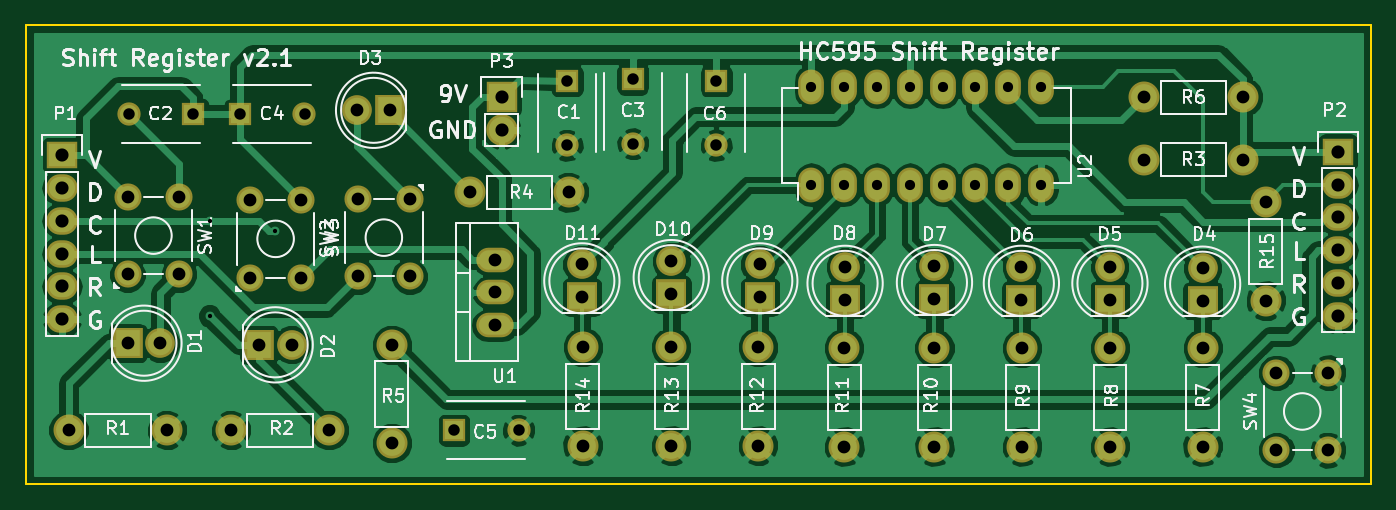
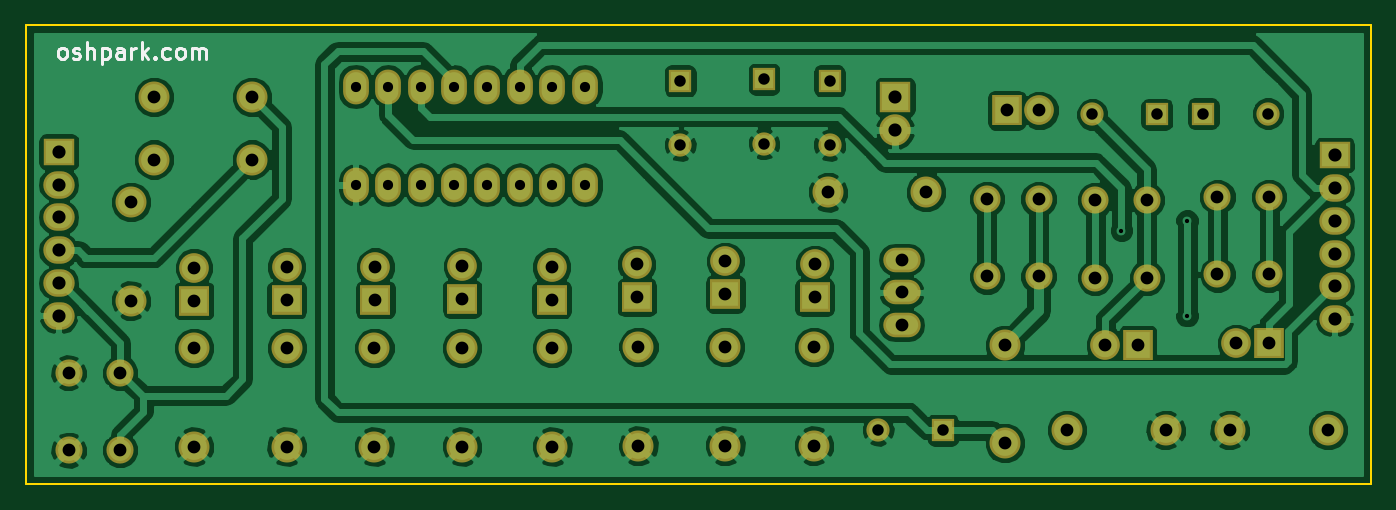
Circuit board: 8 layer files. Board 104.1 x 35.6 mm.
- bottom_copper: shift-register-demo-v2-B.Cu.gbl (126353 bytes)
- bottom_mask: shift-register-demo-v2-B.Mask.gbs (3713 bytes)
- bottom_silk: shift-register-demo-v2-B.SilkS.gbo (3740 bytes)
- outline: shift-register-demo-v2-Edge.Cuts.gm1 (540 bytes)
- top_copper: shift-register-demo-v2-F.Cu.gtl (106974 bytes)
- top_mask: shift-register-demo-v2-F.Mask.gts (3713 bytes)
- top_silk: shift-register-demo-v2-F.SilkS.gto (55007 bytes)
- drill: shift-register-demo-v2.drl (1911 bytes)

=== bottom_copper: shift-register-demo-v2-B.Cu.gbl (126353 bytes, source omitted) ===
=== bottom_mask: shift-register-demo-v2-B.Mask.gbs ===
G04 #@! TF.FileFunction,Soldermask,Bot*
%FSLAX46Y46*%
G04 Gerber Fmt 4.6, Leading zero omitted, Abs format (unit mm)*
G04 Created by KiCad (PCBNEW 4.0.1-3.201512221402+6198~38~ubuntu14.04.1-stable) date Fri 19 Feb 2016 12:40:45 PM PST*
%MOMM*%
G01*
G04 APERTURE LIST*
%ADD10C,0.100000*%
%ADD11C,2.100000*%
%ADD12R,2.300000X2.400000*%
%ADD13C,2.300000*%
%ADD14R,1.800000X1.800000*%
%ADD15C,1.800000*%
%ADD16R,2.400000X2.300000*%
%ADD17C,2.398980*%
%ADD18O,2.899360X1.901140*%
%ADD19O,2.000000X2.700000*%
%ADD20R,2.432000X2.432000*%
%ADD21O,2.432000X2.432000*%
%ADD22R,2.432000X2.127200*%
%ADD23O,2.432000X2.127200*%
G04 APERTURE END LIST*
D10*
D11*
X83630000Y-101084900D03*
X83630000Y-95084900D03*
X87630000Y-101084900D03*
X87630000Y-95084900D03*
X79247500Y-95180900D03*
X79247500Y-101180900D03*
X75247500Y-95180900D03*
X75247500Y-101180900D03*
D12*
X86106000Y-88226900D03*
D13*
X83566000Y-88226900D03*
D14*
X99822000Y-85940900D03*
D15*
X99822000Y-90940900D03*
D16*
X100965000Y-102704900D03*
D13*
X100965000Y-100164900D03*
D14*
X70866000Y-88480900D03*
D15*
X65866000Y-88480900D03*
D14*
X104902000Y-85813900D03*
D15*
X104902000Y-90813900D03*
D14*
X74485500Y-88544400D03*
D15*
X79485500Y-88544400D03*
D14*
X91059000Y-112991900D03*
D15*
X96059000Y-112991900D03*
D14*
X111379000Y-85940900D03*
D15*
X111379000Y-90940900D03*
D12*
X65786000Y-106260900D03*
D13*
X68326000Y-106260900D03*
D12*
X75946000Y-106387900D03*
D13*
X78486000Y-106387900D03*
D16*
X149034500Y-102958900D03*
D13*
X149034500Y-100418900D03*
D16*
X141859000Y-102895400D03*
D13*
X141859000Y-100355400D03*
D16*
X135001000Y-102895400D03*
D13*
X135001000Y-100355400D03*
D16*
X128270000Y-102831900D03*
D13*
X128270000Y-100291900D03*
D16*
X121348500Y-102895400D03*
D13*
X121348500Y-100355400D03*
D16*
X114744500Y-102704900D03*
D13*
X114744500Y-100164900D03*
D16*
X107886500Y-102450900D03*
D13*
X107886500Y-99910900D03*
D17*
X68834000Y-112991900D03*
X61214000Y-112991900D03*
X73787000Y-112991900D03*
X81407000Y-112991900D03*
X144526000Y-92036900D03*
X152146000Y-92036900D03*
X99949000Y-94576900D03*
X92329000Y-94576900D03*
X86233000Y-106387900D03*
X86233000Y-114007900D03*
X152146000Y-87210900D03*
X144526000Y-87210900D03*
X149034500Y-106641900D03*
X149034500Y-114261900D03*
X141859000Y-106641900D03*
X141859000Y-114261900D03*
X135064500Y-106641900D03*
X135064500Y-114261900D03*
X128270000Y-106641900D03*
X128270000Y-114261900D03*
X121285000Y-106641900D03*
X121285000Y-114261900D03*
X114617500Y-106578400D03*
X114617500Y-114198400D03*
X107886500Y-106578400D03*
X107886500Y-114198400D03*
X101028500Y-106578400D03*
X101028500Y-114198400D03*
X153924000Y-102958900D03*
X153924000Y-95338900D03*
D18*
X94234000Y-102323900D03*
X94234000Y-104863900D03*
X94234000Y-99783900D03*
D19*
X118745000Y-94005400D03*
X121285000Y-94005400D03*
X123825000Y-94005400D03*
X126365000Y-94005400D03*
X128905000Y-94005400D03*
X131445000Y-94005400D03*
X133985000Y-94005400D03*
X136525000Y-94005400D03*
X136525000Y-86385400D03*
X133985000Y-86385400D03*
X131445000Y-86385400D03*
X128905000Y-86385400D03*
X126365000Y-86385400D03*
X123825000Y-86385400D03*
X121285000Y-86385400D03*
X118745000Y-86385400D03*
D20*
X94742000Y-87210900D03*
D21*
X94742000Y-89750900D03*
D22*
X60706000Y-91694000D03*
D23*
X60706000Y-94234000D03*
X60706000Y-96774000D03*
X60706000Y-99314000D03*
X60706000Y-101854000D03*
X60706000Y-104394000D03*
D22*
X159512000Y-91440000D03*
D23*
X159512000Y-93980000D03*
X159512000Y-96520000D03*
X159512000Y-99060000D03*
X159512000Y-101600000D03*
X159512000Y-104140000D03*
D11*
X69786000Y-94926900D03*
X69786000Y-100926900D03*
X65786000Y-94926900D03*
X65786000Y-100926900D03*
X154750000Y-114546900D03*
X154750000Y-108546900D03*
X158750000Y-114546900D03*
X158750000Y-108546900D03*
M02*

=== bottom_silk: shift-register-demo-v2-B.SilkS.gbo ===
G04 #@! TF.FileFunction,Legend,Bot*
%FSLAX46Y46*%
G04 Gerber Fmt 4.6, Leading zero omitted, Abs format (unit mm)*
G04 Created by KiCad (PCBNEW 4.0.1-3.201512221402+6198~38~ubuntu14.04.1-stable) date Fri 19 Feb 2016 12:40:45 PM PST*
%MOMM*%
G01*
G04 APERTURE LIST*
%ADD10C,0.100000*%
%ADD11C,0.203200*%
G04 APERTURE END LIST*
D10*
D11*
X159318476Y-84229424D02*
X159439429Y-84168948D01*
X159499905Y-84108471D01*
X159560381Y-83987519D01*
X159560381Y-83624662D01*
X159499905Y-83503710D01*
X159439429Y-83443233D01*
X159318476Y-83382757D01*
X159137048Y-83382757D01*
X159016096Y-83443233D01*
X158955619Y-83503710D01*
X158895143Y-83624662D01*
X158895143Y-83987519D01*
X158955619Y-84108471D01*
X159016096Y-84168948D01*
X159137048Y-84229424D01*
X159318476Y-84229424D01*
X158411333Y-84168948D02*
X158290381Y-84229424D01*
X158048476Y-84229424D01*
X157927524Y-84168948D01*
X157867048Y-84047995D01*
X157867048Y-83987519D01*
X157927524Y-83866567D01*
X158048476Y-83806090D01*
X158229905Y-83806090D01*
X158350857Y-83745614D01*
X158411333Y-83624662D01*
X158411333Y-83564186D01*
X158350857Y-83443233D01*
X158229905Y-83382757D01*
X158048476Y-83382757D01*
X157927524Y-83443233D01*
X157322762Y-84229424D02*
X157322762Y-82959424D01*
X156778476Y-84229424D02*
X156778476Y-83564186D01*
X156838953Y-83443233D01*
X156959905Y-83382757D01*
X157141333Y-83382757D01*
X157262286Y-83443233D01*
X157322762Y-83503710D01*
X156173714Y-83382757D02*
X156173714Y-84652757D01*
X156173714Y-83443233D02*
X156052762Y-83382757D01*
X155810857Y-83382757D01*
X155689905Y-83443233D01*
X155629428Y-83503710D01*
X155568952Y-83624662D01*
X155568952Y-83987519D01*
X155629428Y-84108471D01*
X155689905Y-84168948D01*
X155810857Y-84229424D01*
X156052762Y-84229424D01*
X156173714Y-84168948D01*
X154480380Y-84229424D02*
X154480380Y-83564186D01*
X154540857Y-83443233D01*
X154661809Y-83382757D01*
X154903714Y-83382757D01*
X155024666Y-83443233D01*
X154480380Y-84168948D02*
X154601333Y-84229424D01*
X154903714Y-84229424D01*
X155024666Y-84168948D01*
X155085142Y-84047995D01*
X155085142Y-83927043D01*
X155024666Y-83806090D01*
X154903714Y-83745614D01*
X154601333Y-83745614D01*
X154480380Y-83685138D01*
X153875618Y-84229424D02*
X153875618Y-83382757D01*
X153875618Y-83624662D02*
X153815142Y-83503710D01*
X153754666Y-83443233D01*
X153633713Y-83382757D01*
X153512761Y-83382757D01*
X153089428Y-84229424D02*
X153089428Y-82959424D01*
X152968476Y-83745614D02*
X152605619Y-84229424D01*
X152605619Y-83382757D02*
X153089428Y-83866567D01*
X152061333Y-84108471D02*
X152000857Y-84168948D01*
X152061333Y-84229424D01*
X152121809Y-84168948D01*
X152061333Y-84108471D01*
X152061333Y-84229424D01*
X150912285Y-84168948D02*
X151033238Y-84229424D01*
X151275142Y-84229424D01*
X151396095Y-84168948D01*
X151456571Y-84108471D01*
X151517047Y-83987519D01*
X151517047Y-83624662D01*
X151456571Y-83503710D01*
X151396095Y-83443233D01*
X151275142Y-83382757D01*
X151033238Y-83382757D01*
X150912285Y-83443233D01*
X150186571Y-84229424D02*
X150307524Y-84168948D01*
X150368000Y-84108471D01*
X150428476Y-83987519D01*
X150428476Y-83624662D01*
X150368000Y-83503710D01*
X150307524Y-83443233D01*
X150186571Y-83382757D01*
X150005143Y-83382757D01*
X149884191Y-83443233D01*
X149823714Y-83503710D01*
X149763238Y-83624662D01*
X149763238Y-83987519D01*
X149823714Y-84108471D01*
X149884191Y-84168948D01*
X150005143Y-84229424D01*
X150186571Y-84229424D01*
X149218952Y-84229424D02*
X149218952Y-83382757D01*
X149218952Y-83503710D02*
X149158476Y-83443233D01*
X149037523Y-83382757D01*
X148856095Y-83382757D01*
X148735143Y-83443233D01*
X148674666Y-83564186D01*
X148674666Y-84229424D01*
X148674666Y-83564186D02*
X148614190Y-83443233D01*
X148493238Y-83382757D01*
X148311809Y-83382757D01*
X148190857Y-83443233D01*
X148130381Y-83564186D01*
X148130381Y-84229424D01*
M02*

=== outline: shift-register-demo-v2-Edge.Cuts.gm1 ===
G04 #@! TF.FileFunction,Profile,NP*
%FSLAX46Y46*%
G04 Gerber Fmt 4.6, Leading zero omitted, Abs format (unit mm)*
G04 Created by KiCad (PCBNEW 4.0.1-3.201512221402+6198~38~ubuntu14.04.1-stable) date Fri 19 Feb 2016 12:40:45 PM PST*
%MOMM*%
G01*
G04 APERTURE LIST*
%ADD10C,0.100000*%
%ADD11C,0.150000*%
G04 APERTURE END LIST*
D10*
D11*
X162052000Y-117182900D02*
X162052000Y-81622900D01*
X57912000Y-117182900D02*
X162052000Y-117182900D01*
X57912000Y-81622900D02*
X57912000Y-117182900D01*
X162052000Y-81622900D02*
X57912000Y-81622900D01*
M02*

=== top_copper: shift-register-demo-v2-F.Cu.gtl (106974 bytes, source omitted) ===
=== top_mask: shift-register-demo-v2-F.Mask.gts ===
G04 #@! TF.FileFunction,Soldermask,Top*
%FSLAX46Y46*%
G04 Gerber Fmt 4.6, Leading zero omitted, Abs format (unit mm)*
G04 Created by KiCad (PCBNEW 4.0.1-3.201512221402+6198~38~ubuntu14.04.1-stable) date Fri 19 Feb 2016 12:40:45 PM PST*
%MOMM*%
G01*
G04 APERTURE LIST*
%ADD10C,0.100000*%
%ADD11C,2.100000*%
%ADD12R,2.300000X2.400000*%
%ADD13C,2.300000*%
%ADD14R,1.800000X1.800000*%
%ADD15C,1.800000*%
%ADD16R,2.400000X2.300000*%
%ADD17C,2.398980*%
%ADD18O,2.899360X1.901140*%
%ADD19O,2.000000X2.700000*%
%ADD20R,2.432000X2.432000*%
%ADD21O,2.432000X2.432000*%
%ADD22R,2.432000X2.127200*%
%ADD23O,2.432000X2.127200*%
G04 APERTURE END LIST*
D10*
D11*
X83630000Y-101084900D03*
X83630000Y-95084900D03*
X87630000Y-101084900D03*
X87630000Y-95084900D03*
X79247500Y-95180900D03*
X79247500Y-101180900D03*
X75247500Y-95180900D03*
X75247500Y-101180900D03*
D12*
X86106000Y-88226900D03*
D13*
X83566000Y-88226900D03*
D14*
X99822000Y-85940900D03*
D15*
X99822000Y-90940900D03*
D16*
X100965000Y-102704900D03*
D13*
X100965000Y-100164900D03*
D14*
X70866000Y-88480900D03*
D15*
X65866000Y-88480900D03*
D14*
X104902000Y-85813900D03*
D15*
X104902000Y-90813900D03*
D14*
X74485500Y-88544400D03*
D15*
X79485500Y-88544400D03*
D14*
X91059000Y-112991900D03*
D15*
X96059000Y-112991900D03*
D14*
X111379000Y-85940900D03*
D15*
X111379000Y-90940900D03*
D12*
X65786000Y-106260900D03*
D13*
X68326000Y-106260900D03*
D12*
X75946000Y-106387900D03*
D13*
X78486000Y-106387900D03*
D16*
X149034500Y-102958900D03*
D13*
X149034500Y-100418900D03*
D16*
X141859000Y-102895400D03*
D13*
X141859000Y-100355400D03*
D16*
X135001000Y-102895400D03*
D13*
X135001000Y-100355400D03*
D16*
X128270000Y-102831900D03*
D13*
X128270000Y-100291900D03*
D16*
X121348500Y-102895400D03*
D13*
X121348500Y-100355400D03*
D16*
X114744500Y-102704900D03*
D13*
X114744500Y-100164900D03*
D16*
X107886500Y-102450900D03*
D13*
X107886500Y-99910900D03*
D17*
X68834000Y-112991900D03*
X61214000Y-112991900D03*
X73787000Y-112991900D03*
X81407000Y-112991900D03*
X144526000Y-92036900D03*
X152146000Y-92036900D03*
X99949000Y-94576900D03*
X92329000Y-94576900D03*
X86233000Y-106387900D03*
X86233000Y-114007900D03*
X152146000Y-87210900D03*
X144526000Y-87210900D03*
X149034500Y-106641900D03*
X149034500Y-114261900D03*
X141859000Y-106641900D03*
X141859000Y-114261900D03*
X135064500Y-106641900D03*
X135064500Y-114261900D03*
X128270000Y-106641900D03*
X128270000Y-114261900D03*
X121285000Y-106641900D03*
X121285000Y-114261900D03*
X114617500Y-106578400D03*
X114617500Y-114198400D03*
X107886500Y-106578400D03*
X107886500Y-114198400D03*
X101028500Y-106578400D03*
X101028500Y-114198400D03*
X153924000Y-102958900D03*
X153924000Y-95338900D03*
D18*
X94234000Y-102323900D03*
X94234000Y-104863900D03*
X94234000Y-99783900D03*
D19*
X118745000Y-94005400D03*
X121285000Y-94005400D03*
X123825000Y-94005400D03*
X126365000Y-94005400D03*
X128905000Y-94005400D03*
X131445000Y-94005400D03*
X133985000Y-94005400D03*
X136525000Y-94005400D03*
X136525000Y-86385400D03*
X133985000Y-86385400D03*
X131445000Y-86385400D03*
X128905000Y-86385400D03*
X126365000Y-86385400D03*
X123825000Y-86385400D03*
X121285000Y-86385400D03*
X118745000Y-86385400D03*
D20*
X94742000Y-87210900D03*
D21*
X94742000Y-89750900D03*
D22*
X60706000Y-91694000D03*
D23*
X60706000Y-94234000D03*
X60706000Y-96774000D03*
X60706000Y-99314000D03*
X60706000Y-101854000D03*
X60706000Y-104394000D03*
D22*
X159512000Y-91440000D03*
D23*
X159512000Y-93980000D03*
X159512000Y-96520000D03*
X159512000Y-99060000D03*
X159512000Y-101600000D03*
X159512000Y-104140000D03*
D11*
X69786000Y-94926900D03*
X69786000Y-100926900D03*
X65786000Y-94926900D03*
X65786000Y-100926900D03*
X154750000Y-114546900D03*
X154750000Y-108546900D03*
X158750000Y-114546900D03*
X158750000Y-108546900D03*
M02*

=== top_silk: shift-register-demo-v2-F.SilkS.gto (55007 bytes, source omitted) ===
=== drill: shift-register-demo-v2.drl ===
M48
;DRILL file {KiCad 4.0.1-3.201512221402+6198~38~ubuntu14.04.1-stable} date Fri 19 Feb 2016 12:40:46 PM PST
;FORMAT={-:-/ absolute / inch / decimal}
FMAT,2
INCH,TZ
T1C0.013
T2C0.031
T3C0.035
T4C0.039
T5C0.039
T6C0.040
%
G90
G05
M72
T1
X2.84Y-3.81
X2.84Y-4.1
X3.04Y-3.84
T2
X4.675Y-3.401
X4.675Y-3.701
X4.775Y-3.401
X4.775Y-3.701
X4.875Y-3.401
X4.875Y-3.701
X4.975Y-3.401
X4.975Y-3.701
X5.075Y-3.401
X5.075Y-3.701
X5.175Y-3.401
X5.175Y-3.701
X5.275Y-3.401
X5.275Y-3.701
X5.375Y-3.401
X5.375Y-3.701
T3
X2.5931Y-3.4835
X2.79Y-3.4835
X2.9325Y-3.486
X3.1294Y-3.486
X3.585Y-4.4485
X3.7819Y-4.4485
X3.93Y-3.3835
X3.93Y-3.5804
X4.13Y-3.3785
X4.13Y-3.5754
X4.385Y-3.3835
X4.385Y-3.5804
T4
X2.59Y-3.7373
X2.59Y-3.9735
X2.7475Y-3.7373
X2.7475Y-3.9735
X2.9625Y-3.7473
X2.9625Y-3.9835
X3.12Y-3.7473
X3.12Y-3.9835
X3.2925Y-3.7435
X3.2925Y-3.9797
X3.45Y-3.7435
X3.45Y-3.9797
X6.0925Y-4.2735
X6.0925Y-4.5097
X6.25Y-4.2735
X6.25Y-4.5097
T5
X2.41Y-4.4485
X2.59Y-4.1835
X2.69Y-4.1835
X2.71Y-4.4485
X2.905Y-4.4485
X2.99Y-4.1885
X3.09Y-4.1885
X3.205Y-4.4485
X3.29Y-3.4735
X3.39Y-3.4735
X3.395Y-4.1885
X3.395Y-4.4885
X3.635Y-3.7235
X3.71Y-3.9285
X3.71Y-4.0285
X3.71Y-4.1285
X3.935Y-3.7235
X3.975Y-3.9435
X3.975Y-4.0435
X3.9775Y-4.196
X3.9775Y-4.496
X4.2475Y-3.9335
X4.2475Y-4.0335
X4.2475Y-4.196
X4.2475Y-4.496
X4.5125Y-4.196
X4.5125Y-4.496
X4.5175Y-3.9435
X4.5175Y-4.0435
X4.775Y-4.1985
X4.775Y-4.4985
X4.7775Y-3.951
X4.7775Y-4.051
X5.05Y-3.9485
X5.05Y-4.0485
X5.05Y-4.1985
X5.05Y-4.4985
X5.315Y-3.951
X5.315Y-4.051
X5.3175Y-4.1985
X5.3175Y-4.4985
X5.585Y-3.951
X5.585Y-4.051
X5.585Y-4.1985
X5.585Y-4.4985
X5.69Y-3.4335
X5.69Y-3.6235
X5.8675Y-3.9535
X5.8675Y-4.0535
X5.8675Y-4.1985
X5.8675Y-4.4985
X5.99Y-3.4335
X5.99Y-3.6235
X6.06Y-3.7535
X6.06Y-4.0535
T6
X2.39Y-3.61
X2.39Y-3.71
X2.39Y-3.81
X2.39Y-3.91
X2.39Y-4.01
X2.39Y-4.11
X3.73Y-3.4335
X3.73Y-3.5335
X6.28Y-3.6
X6.28Y-3.7
X6.28Y-3.8
X6.28Y-3.9
X6.28Y-4.
X6.28Y-4.1
T0
M30
